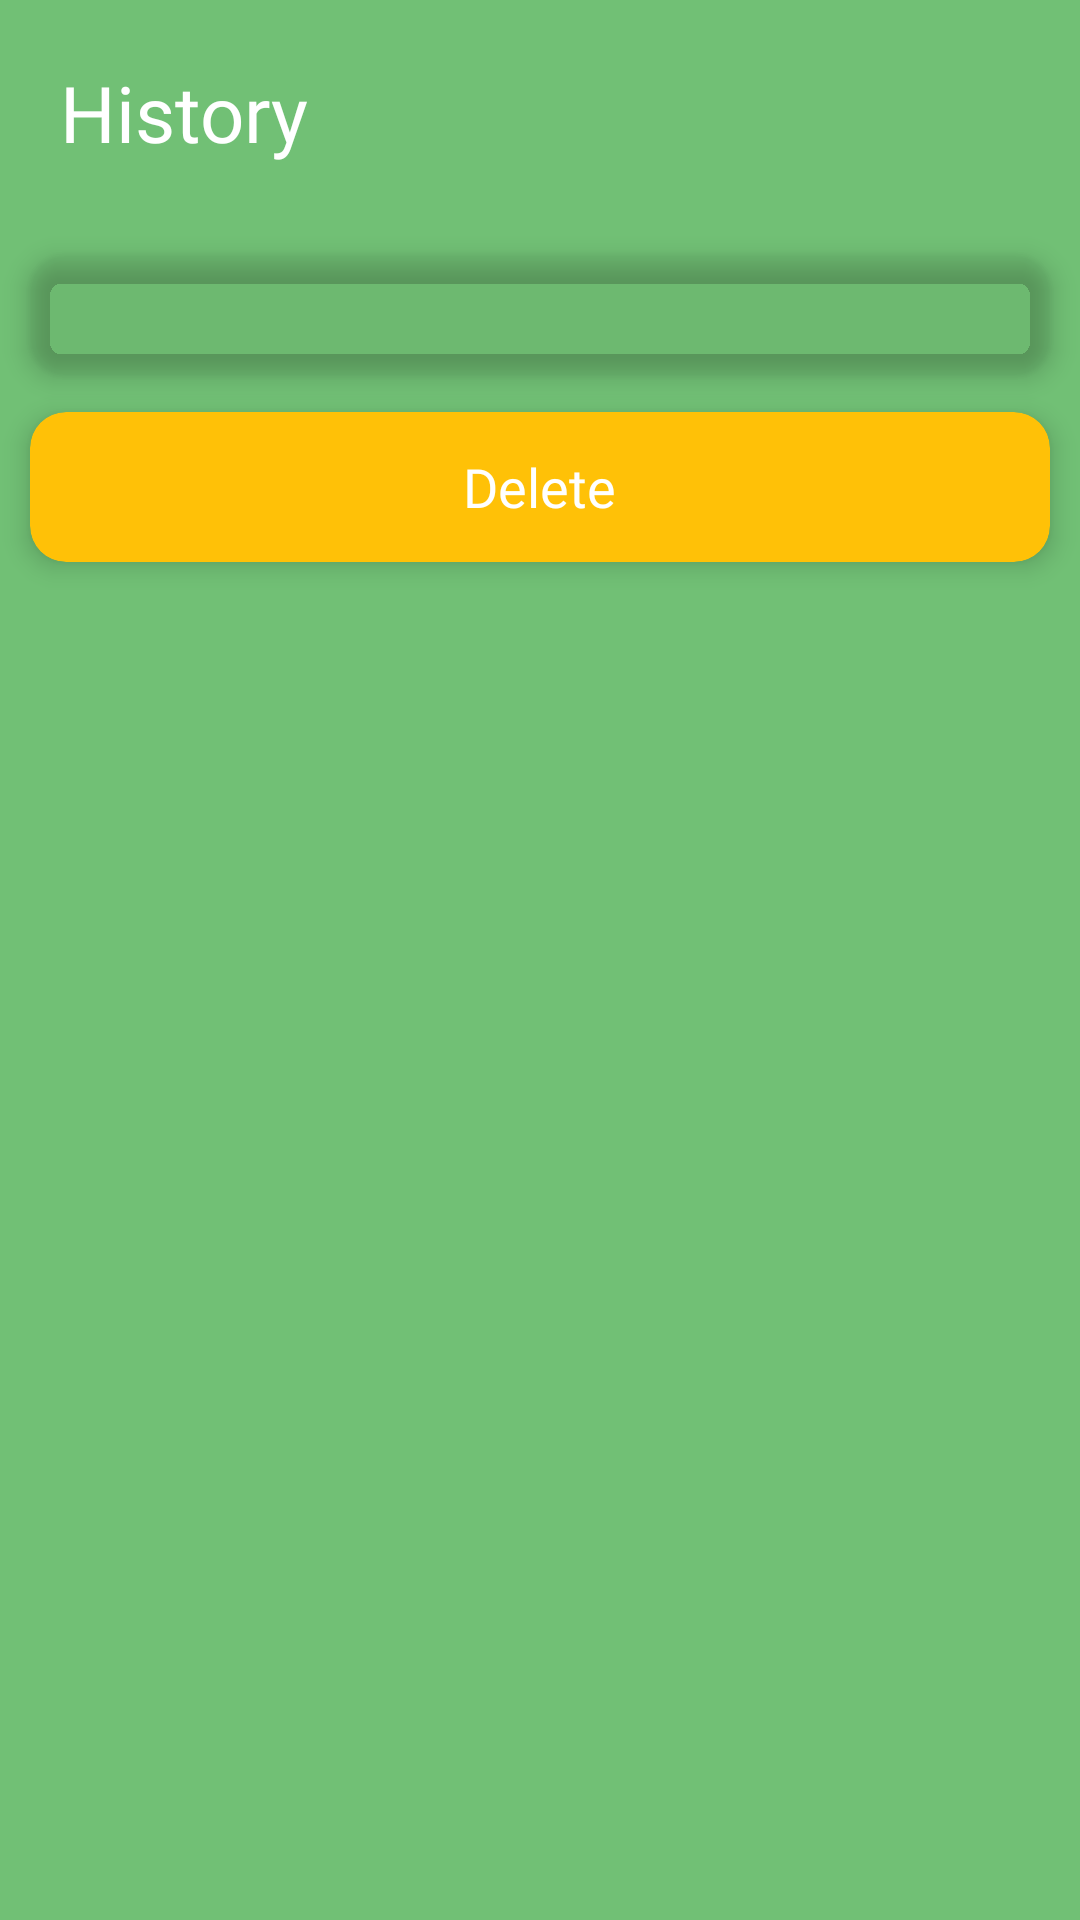

Write the Android layout XML for this screen, with the resource values it uses.
<!-- AndroidManifest.xml: application theme Theme.NutriLyfe -->
<!-- res/layout/activity_history.xml -->
<?xml version="1.0" encoding="utf-8"?>
<androidx.core.widget.NestedScrollView
    xmlns:android="http://schemas.android.com/apk/res/android"
    xmlns:app="http://schemas.android.com/apk/res-auto"
    xmlns:tools="http://schemas.android.com/tools"
    android:layout_width="match_parent"
    android:layout_height="match_parent"
    android:background="#C94CAF50"
    tools:context=".History">
    <LinearLayout
        android:layout_width="match_parent"
        android:layout_height="match_parent"
        android:orientation="vertical"
        tools:ignore="ScrollViewSize">
        <TextView
            android:layout_width="wrap_content"
            android:layout_height="wrap_content"
            android:text="@string/history"
            android:fontFamily="@font/opensans"
            android:textSize="26sp"
            android:textColor="@color/white"
            android:layout_margin="20dp"/>

        <LinearLayout
            android:id="@+id/showdata"
            android:layout_width="match_parent"
            android:layout_height="wrap_content"
            android:orientation="vertical">

            <androidx.cardview.widget.CardView
                android:layout_width="match_parent"
                android:layout_height="wrap_content"
                android:layout_margin="10dp"
                android:clickable="true"
                app:cardBackgroundColor="@color/gray"
                app:cardCornerRadius="12dp"
                app:cardElevation="5dp"
                tools:ignore="KeyboardInaccessibleWidget">

                <TextView
                    android:id="@+id/data"
                    android:layout_width="wrap_content"
                    android:layout_height="wrap_content"
                    android:layout_margin="10dp"
                    android:fontFamily="@font/opensans_light"
                    android:textColor="@color/white"
                    android:textSize="15sp" />

            </androidx.cardview.widget.CardView>

            <androidx.cardview.widget.CardView
                android:id="@+id/delete"
                android:layout_width="match_parent"
                android:layout_height="50dp"
                android:layout_marginTop="2dp"
                android:layout_marginBottom="20dp"
                android:layout_marginLeft="10dp"
                android:layout_marginRight="10dp"
                android:clickable="true"
                app:cardBackgroundColor="#FFC107"
                app:cardCornerRadius="12dp"
                app:cardElevation="5dp"
                tools:ignore="KeyboardInaccessibleWidget">

                <TextView
                    android:layout_width="wrap_content"
                    android:layout_height="wrap_content"
                    android:layout_gravity="center"
                    android:fontFamily="@font/opensans"
                    android:text="@string/delete"
                    android:textColor="@color/white"
                    android:textSize="18sp" />
            </androidx.cardview.widget.CardView>
        </LinearLayout>

    </LinearLayout>
</androidx.core.widget.NestedScrollView >
<!-- resources referenced by this layout -->
<resources>
  <string name="delete">Delete</string>
  <string name="history">History</string>
  <style name="Theme.NutriLyfe" parent="Theme.MaterialComponents.DayNight.NoActionBar">
          
          
  	  <item name="colorPrimary">@color/black</item>
          <item name="colorPrimaryDark">@color/black</item>
          <item name="colorAccent">@color/colorAccent</item>
      </style>
  <!-- not gathered from this repository: default colours our renderer supplied (Android Studio template values) -->
  <color name="black">#FF000000</color>
  <color name="white">#FFFFFFFF</color>
  <color name="colorAccent">#FF03DAC5</color>
</resources>
